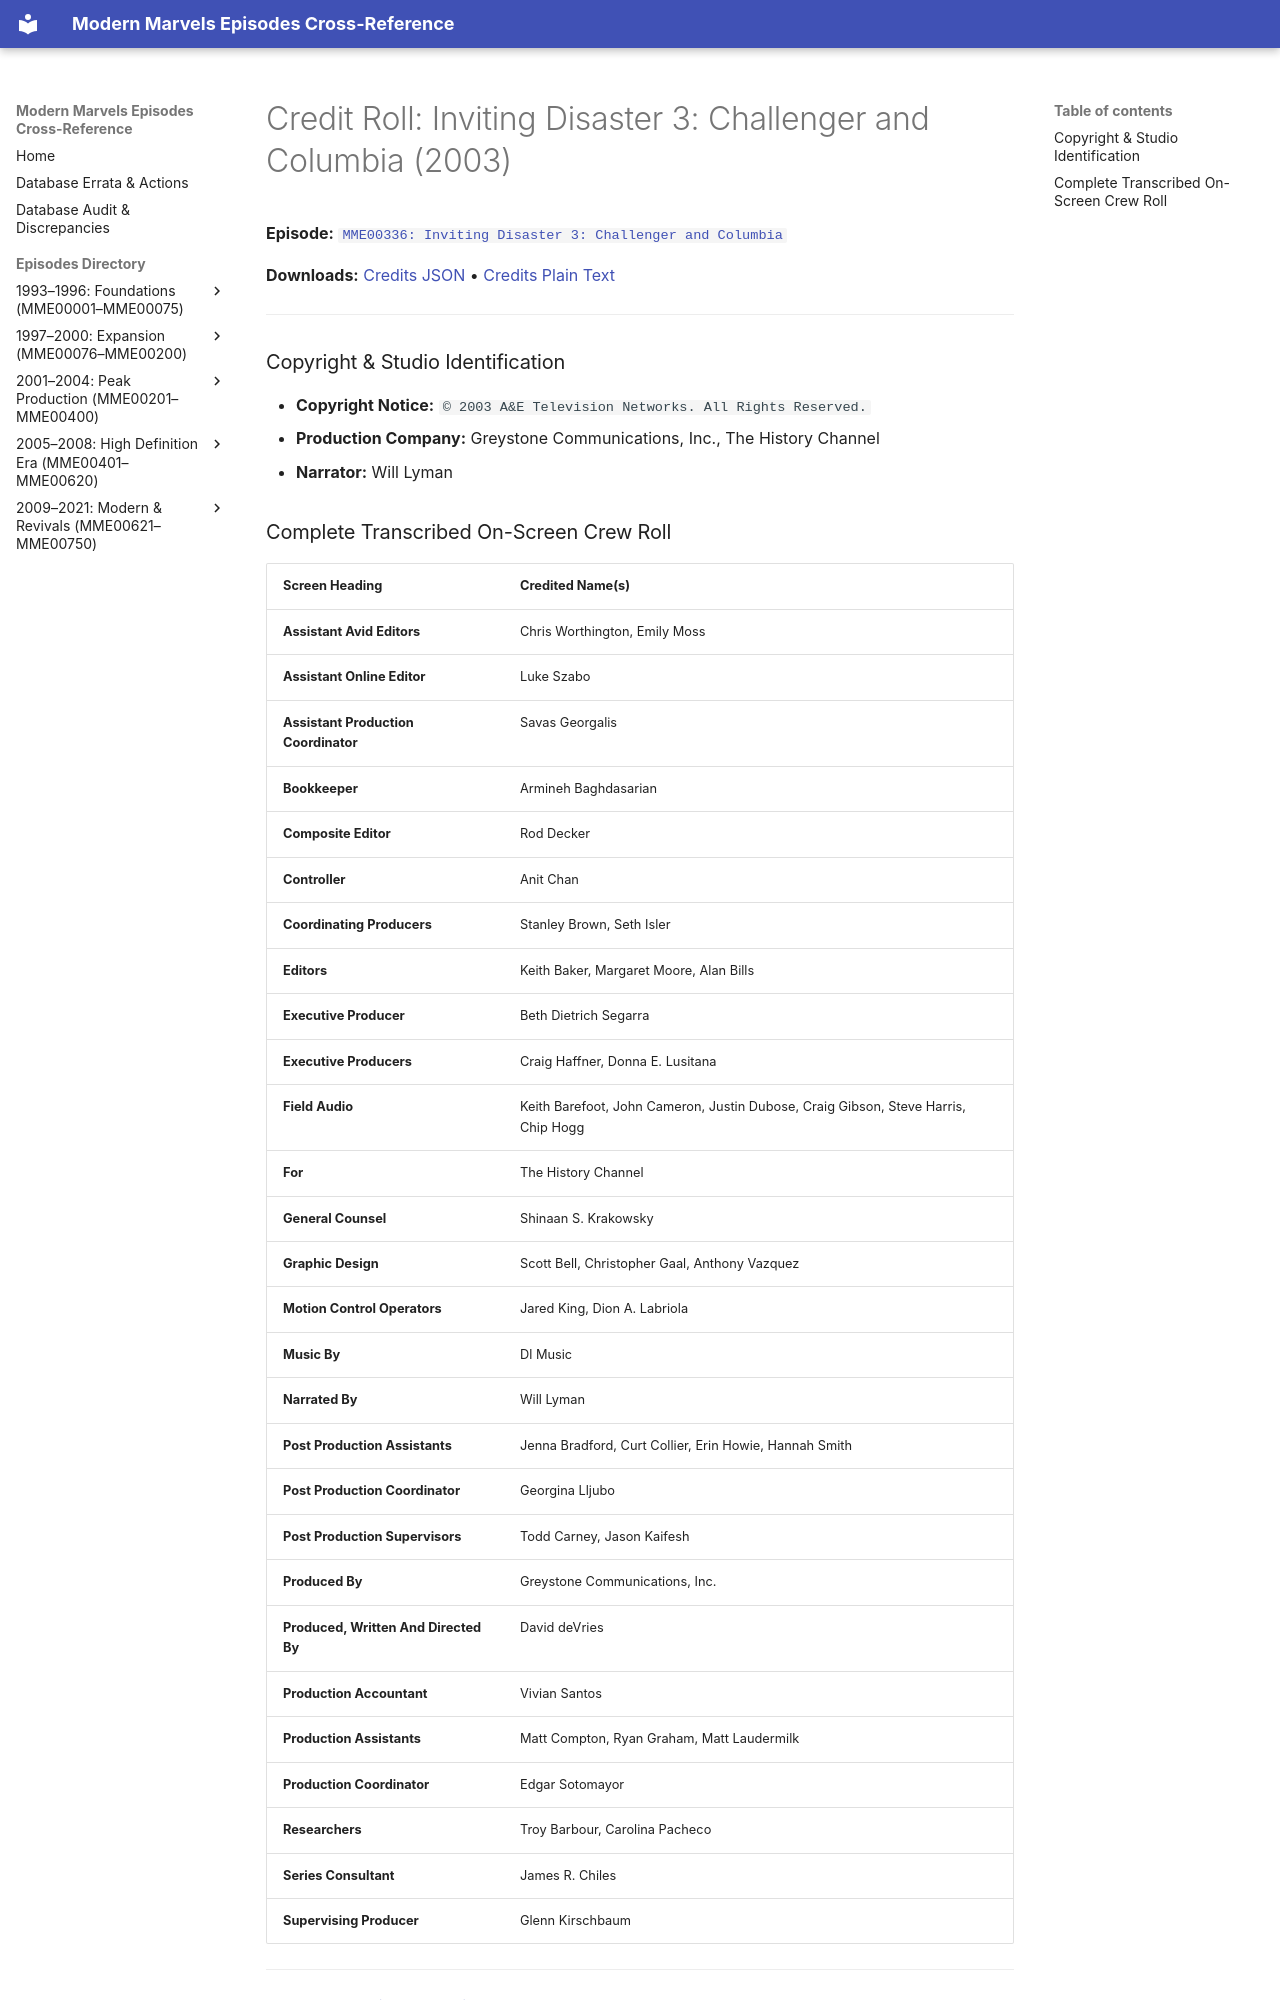

repository: ModernMarvelsFan/ModernMarvels · page: credits/MME00336-credits/index.html · generator: mkdocs

# Credit Roll: Inviting Disaster 3: Challenger and Columbia (2003)
**Episode:** [`MME00336: Inviting Disaster 3: Challenger and Columbia`](../episodes/MME00336.md)

**Downloads:** [Credits JSON](json/MME00336-credits.json) • [Credits Plain Text](txt/MME00336-credits.txt)

---

### Copyright & Studio Identification
* **Copyright Notice:** `© 2003 A&E Television Networks. All Rights Reserved.`
* **Production Company:** Greystone Communications, Inc., The History Channel
* **Narrator:** Will Lyman
